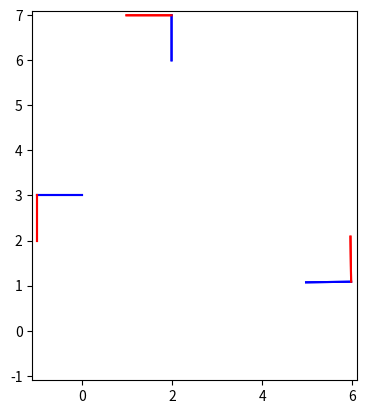

The script that saved this image:
# written by Stefan Leutenegger, TU Munich, November 2021

import numpy as np
from matplotlib import pyplot as plt
from matplotlib import animation
from matplotlib import lines
import copy

# definition of camera poses (in world frame)
T_WC1 = np.array([[0.0, 0.0, -1.0, 6.0],
                [1.0, 0.0, 0.0, 1.0],
                [0.0, -1.0, 0.0, 0.0],
                [0.0, 0.0, 0.0, 1.0]])
T_WC2 = np.array([[-1.0, 0.0, 0.0, 2.0],
                [0.0, 0.0, -1.0, 7.0],
                [0.0, -1.0, 0.0, 0.0],
                [0.0, 0.0, 0.0, 1.0]])
T_WC3 = np.array([[0.0, 0.0, 1.0, -1.0],
                [-1.0, 0.0, 0.0, 3.0],
                [0.0, -1.0, 0.0, 0.0],
                [0.0, 0.0, 0.0, 1.0]])
T_WC = [T_WC1, T_WC2, T_WC3]

# now unfortunately the ground truth will be a bit perturbed
T_WC_gt = []
for i in range(0,len(T_WC)):
    T_WCi = T_WC[i]
    alpha = np.random.normal(0.0,np.pi/180.0)
    t = np.random.normal(0.0, 0.01, size = 2)
    T_WgtW = np.array([[np.cos(alpha), -np.sin(alpha), 0.0, t[0]],
                         [np.sin(alpha), np.cos(alpha), 0.0, t[1]],
                         [0.0, 0.0, 1.0, 0.0],
                         [0.0, 0.0, 0.0, 1.0]])
    if i==len(T_WC)-1:
        T_WgtW = np.eye(4) # not altering the last one, we keep this to "reference" the world frame
    T_WC_gt.append(np.matmul(T_WgtW, T_WCi))

# cameras are assumed with limit in field of view:
fov = np.pi/2.0 # pi/2 = 90 deg

# definition of the marker positions (in robot body frame)
B_t_1 = np.array([[0.1],[0.1],[0.0]])
B_t_2 = np.array([[-0.1],[0.1],[0.0]])
B_t_3 = np.array([[-0.02],[-0.05],[0.0]])
B_t_4 = np.array([[-0.10],[0.05],[0.0]])
B_t = [B_t_1, B_t_2, B_t_3, B_t_4]

# here's the estimator class
class RobotPoseEstimator:
    def __init__(self, T_WC, B_t):
        self.T_WC = T_WC
        self.B_t = B_t
    
    def estimateRobotPose(self, z, x0):
        x = x0
        # Gauss Newton iterations
        for a in range(1,100):
            T_WB = np.array([[np.cos(x[2]), -np.sin(x[2]), 0, x[0]],
                             [np.sin(x[2]), np.cos(x[2]), 0, x[1]],
                             [0.0, 0.0, 1.0, 0.0],
                             [0.0, 0.0, 0.0, 1.0]])
            # the Gauss Newton system of equations
            A = np.zeros((3,3))
            b = np.zeros((3,1))
            c = 0
            for (i, j, z_ij) in z:
                T_WCi = self.T_WC[i]
                T_CiW = np.linalg.inv(T_WCi) # TODO: use the formula for homeogeneous transformations instead...
                B_tj = self.B_t[j]
                B_tj_h = np.array([[B_tj[0,0]], [B_tj[1,0]], [B_tj[2,0]], [1.0]]) # to homogeneous, 4x1
                Ci_tj = np.dot(T_CiW, np.dot(T_WB, B_tj_h))
                # now we can evaluate the error term:
                r = Ci_tj[0,0]/Ci_tj[2,0]
                e_ij = np.arctan2(z_ij[0],z_ij[1]) - np.arctan2(Ci_tj[0,0],Ci_tj[2,0])
                # ... and the Jacobian:
                J = -1.0/(r**2 + 1)*np.array([[1.0/Ci_tj[2,0], 0.0, -Ci_tj[0,0]/Ci_tj[2,0]**2]])
                dt_dx = np.array([[1, 0, -np.sin(x[2])*B_tj[0,0]-np.cos(x[2])*B_tj[1,0]],
                                  [0, 1, np.cos(x[2])*B_tj[0,0]-np.sin(x[2])*B_tj[1,0]],
                                  [0, 0, 0]])
                E_ij = np.matmul(np.matmul(J,T_CiW[0:3,0:3]), dt_dx)
                A += np.matmul(np.transpose(E_ij),E_ij)
                b += -np.dot(np.transpose(E_ij),e_ij)
                c += 0.5*e_ij**2
            dx = np.squeeze(np.linalg.solve(A,b))
            x1 = x+dx
            # check cost decrease
            T_WB1 = np.array([[np.cos(x1[2]), -np.sin(x1[2]), 0, x1[0]],
                              [np.sin(x1[2]), np.cos(x1[2]), 0, x1[1]],
                              [0.0, 0.0, 1.0, 0.0],
                              [0.0, 0.0, 0.0, 1.0]])
            c1 = 0.0
            for (i, j, z_ij) in z:
                T_WCi = self.T_WC[i]
                T_CiW = np.linalg.inv(T_WCi) # TODO: use the formula for homeogeneous transformations instead...
                B_tj = self.B_t[j]
                B_tj_h = np.array([[B_tj[0,0]], [B_tj[1,0]], [B_tj[2,0]], [1.0]]) # to homogeneous, 4x1
                Ci_tj = np.dot(T_CiW, np.dot(T_WB1, B_tj_h))
                # now we can evaluate the error term:
                r = Ci_tj[0,0]/Ci_tj[2,0]
                e_ij = np.arctan2(z_ij[0],z_ij[1]) - np.arctan2(Ci_tj[0,0],Ci_tj[2,0])
                c1 += 0.5*e_ij**2
            #print('iter ', a, ', x = ', x, ' ,c: ', c, ' -> ', c1)
            if c1>c:
                break
            x += dx
            if np.linalg.norm(dx)<0.0001:
                break
        return x

# draw the robot at a specific state
class RobotSimulator:
    def __init__(self, T_WC, fov, B_t, estimator):
        # external parameters: camera poses, field of view, marker positions, and estimator
        self.T_WC = T_WC
        self.fov = fov
        self.B_t = B_t
        self.estimator = estimator
        
        # some constants -- change if you need to
        self.fps = 20.0 # frames per second for animation [1/sec]
        self.duration = 30.0 # animation duration [sec]
        self.R = 1.2 # circle radius the robot will be on [m]
        self.centre = np.array([[2],[2]])
        self.Omega = 2.0*np.pi/self.duration*2 # do 2 circles
        self.b = 0.4 # robot base [m]
        self.l = 0.3 # robot length [m]
        
        # initialise plotting
        self.fig = plt.figure()
        self.ax = plt.axes(xlim=(-1.1, 6.1), ylim=(-1.1, 7.1))
        plt.gca().set_aspect('equal', adjustable='box')
        self.box, = self.ax.plot([], [], 'gray')
        self.xaxis, = self.ax.plot([], [], color='gray')
        self.box_estimated, = self.ax.plot([], [])
        self.xaxis_estimated, = self.ax.plot([], [], color='red')
        self.cameras_x = []
        self.cameras_z = []
        
        # provide some initial guess and later store the estimate:
        self.x_estimated = np.array([self.R+self.centre[0,0], self.centre[1,0], np.pi/2])
        
        # prepare to store the run
        self.z=[]
        self.x=[]
        
    # initialisation function: plot the background
    def init(self):
        # draw camera coordinate frames
        self.cameras_x = []
        self.cameras_z = []
        for T_WCi in self.T_WC:
            start = np.array([T_WCi[0,3],T_WCi[1,3]])
            endz = T_WCi[0:2,2] + start
            endx = T_WCi[0:2,0] + start
            camera_z, = self.ax.plot([start[0],endz[0]], [start[1],endz[1]], color='blue')
            camera_x, = self.ax.plot([start[0],endx[0]], [start[1],endx[1]], color='red')
            self.cameras_x.append(camera_x)
            self.cameras_z.append(camera_z)
        return self.box, self.xaxis, self.box_estimated, self.xaxis_estimated, *self.cameras_x, *self.cameras_z
        
    def drawRobot(self, x, x_estimated):
        l=self.l
        b=self.b
        B_points = np.array([[-l/2,-b/2],[l/2,-b/2], [l/2,b/2], [-l/2,b/2], [-l/2,-b/2]]).transpose()
        # draw the ground truth robot:
        R_WB = np.array([[np.cos(x[2]), -np.sin(x[2])],
                         [np.sin(x[2]), np.cos(x[2])]])
        W_points = np.dot(R_WB, B_points) + np.array(
            [[x[0], x[0], x[0], x[0], x[0]],[x[1], x[1], x[1], x[1], x[1]]])
        self.box.set_data(W_points[0,:], W_points[1,:])
        startx = np.array([x[0],x[1]])
        endx = R_WB[:,0] + startx
        self.xaxis.set_data([startx[0],endx[0]], [startx[1],endx[1]])
        # draw the estimated robot:
        R_WB_estimated = np.array([[np.cos(x_estimated[2]), -np.sin(x_estimated[2])],
                                   [np.sin(x_estimated[2]), np.cos(x_estimated[2])]])
        W_points_estimated = np.dot(R_WB_estimated, B_points) + np.array(
            [[x_estimated[0],x_estimated[0], x_estimated[0], x_estimated[0], x_estimated[0]],
             [x_estimated[1],x_estimated[1], x_estimated[1], x_estimated[1], x_estimated[1]]])
        self.box_estimated.set_data(W_points_estimated[0,:], W_points_estimated[1,:])
        startx_estimated = np.array([x_estimated[0],x_estimated[1]])
        endx_estimated = R_WB_estimated[:,0] + startx_estimated
        self.xaxis_estimated.set_data(
            [startx_estimated[0],endx_estimated[0]], [startx_estimated[1],endx_estimated[1]])
            
    # update the robot
    def step(self, k):
        # generate ground truth trajectory
        t = k/self.fps
        x = np.array([self.R*np.cos(self.Omega*t)+self.centre[0,0],
             self.R*np.sin(self.Omega*t)+self.centre[1,0],
             np.pi/2 + self.Omega*t])
        
        # generate measurements
        T_WB = np.array([[np.cos(x[2]), -np.sin(x[2]), 0, x[0]],
                         [np.sin(x[2]), np.cos(x[2]), 0, x[1]],
                         [0.0, 0.0, 1.0, 0.0],
                         [0.0, 0.0, 0.0, 1.0]])
        z=[]
        for i in range(0,len(self.T_WC)):
            T_WCi = self.T_WC[i]
            T_CiW = np.linalg.inv(T_WCi) # TODO: use the formula for homeogeneous transformations instead...
            z_i=[]
            for j in range(0,len(self.B_t)):
                B_tj = self.B_t[j]
                B_tj_h = np.array([[B_tj[0,0]], [B_tj[1,0]], [B_tj[2,0]], [1.0]]) # to homogeneous, 4x1
                Ci_tj = np.dot(T_CiW, np.dot(T_WB, B_tj_h))
               
                Ci_tj_xz = Ci_tj[[0, 2]]
                Ci_tj_xz = np.squeeze(Ci_tj_xz)
                z_ij = Ci_tj_xz/np.linalg.norm(Ci_tj_xz) + np.random.normal(0.0, 0.001, size=2)
                z_ij = z_ij/np.linalg.norm(z_ij)
                
                cosfov = Ci_tj[2,0]/ np.linalg.norm(Ci_tj[:3,0])
                if np.arccos(cosfov)<self.fov:
                    measurement = (i, j, z_ij)
                    z.append(measurement)
        
        # call the estimator
        x_est = self.estimator.estimateRobotPose(z, self.x_estimated)
        self.x.append(x_est)
        self.z.append((k, z))
        self.x_estimated = copy.deepcopy(x_est) # force deep copy
        self.drawRobot(x, self.x_estimated)
        
        return self.box, self.xaxis, self.box_estimated, self.xaxis_estimated, *self.cameras_x, *self.cameras_z

    
    # start animation
    def run(self):
        self.anim = animation.FuncAnimation(
            self.fig, self.step, init_func=self.init,
            frames=int(self.duration*self.fps), interval=int(1000.0/self.fps), blit=True)
        plt.show()

# simulate the robot
robotPoseEstimator = RobotPoseEstimator(T_WC, B_t) # estimator does not know ground truth camera poses
robotSimulator = RobotSimulator(T_WC_gt, fov, B_t, robotPoseEstimator) # simulator needs ground truth camera poses
robotSimulator.run()
